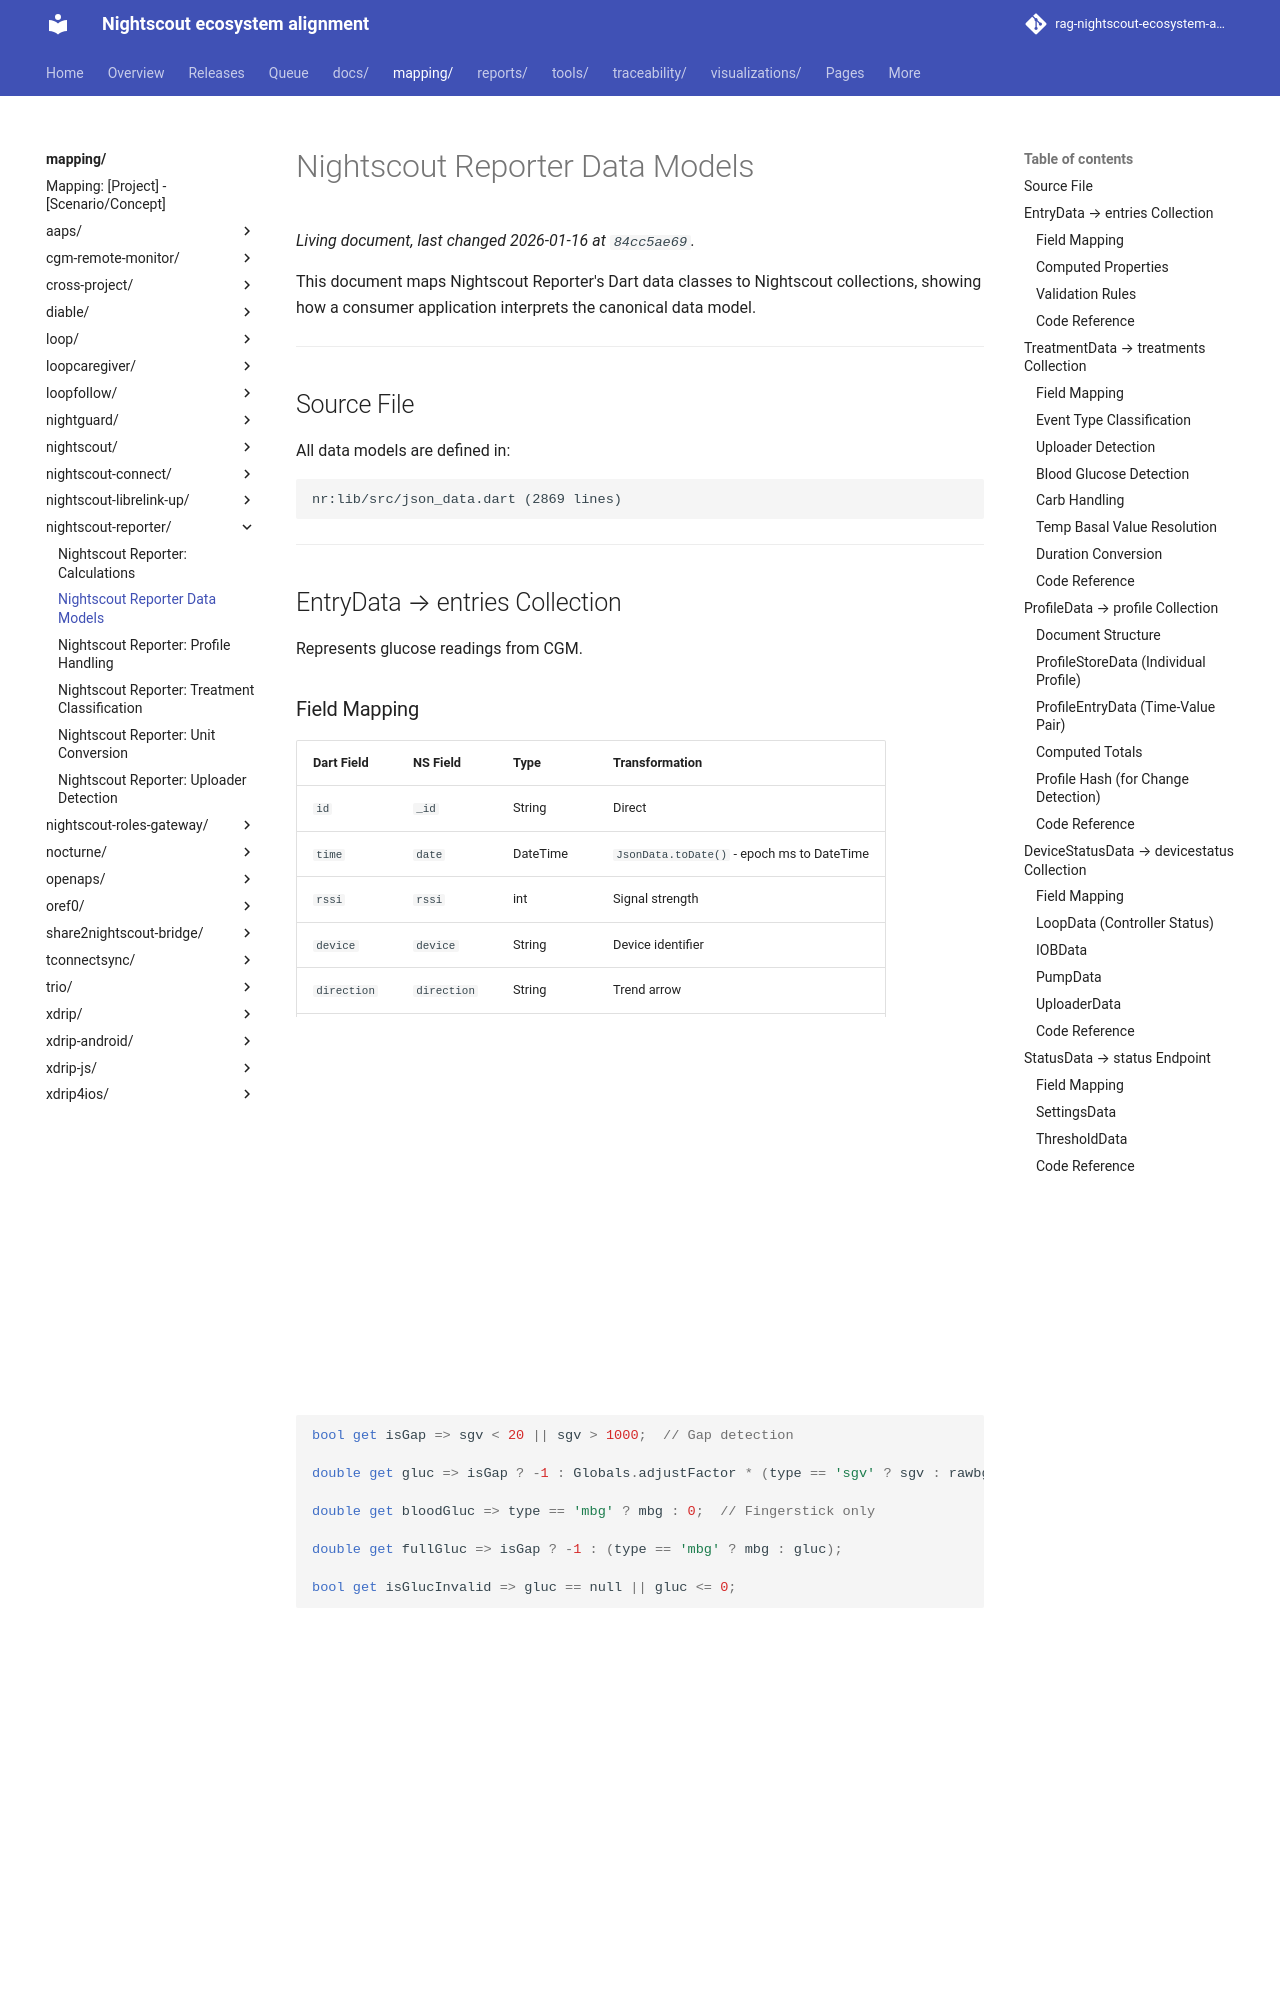

repository: bewest/rag-nightscout-ecosystem-alignment · page: mapping/nightscout-reporter/data-models.html · generator: mkdocs

# Nightscout Reporter Data Models

This document maps Nightscout Reporter's Dart data classes to Nightscout collections, showing how a consumer application interprets the canonical data model.

---

## Source File

All data models are defined in:
```
nr:lib/src/json_data.dart (2869 lines)
```

---

## EntryData → entries Collection

Represents glucose readings from CGM.

### Field Mapping

| Dart Field | NS Field | Type | Transformation |
|------------|----------|------|----------------|
| `id` | `_id` | String | Direct |
| `time` | `date` | DateTime | `JsonData.toDate()` - epoch ms to DateTime |
| `rssi` | `rssi` | int | Signal strength |
| `device` | `device` | String | Device identifier |
| `direction` | `direction` | String | Trend arrow |
| `rawbg` | `rawbg` | double | Raw BG value |
| `sgv` | `sgv` | double | Sensor glucose value |
| `mbg` | `mbg` | double | Manual BG (fingerstick) |
| `type` | `type` | String | "sgv", "mbg", "cal" |
| `slope` | `slope` | double | Calibration slope |
| `intercept` | `intercept` | double | Calibration intercept |
| `scale` | `scale` | double | Calibration scale |

### Computed Properties

```dart
bool get isGap => sgv < 20 || sgv > 1000;  // Gap detection

double get gluc => isGap ? -1 : Globals.adjustFactor * (type == 'sgv' ? sgv : rawbg);

double get bloodGluc => type == 'mbg' ? mbg : 0;  // Fingerstick only

double get fullGluc => isGap ? -1 : (type == 'mbg' ? mbg : gluc);

bool get isGlucInvalid => gluc == null || gluc <= 0;
```

### Validation Rules

1. **Gap Detection**: SGV < 20 or > 1000 = gap (sensor error)
2. **Type Inference**: If `type` is null but `sgv > 0`, set `type = 'sgv'`
3. **Unit Adjustment**: `Globals.adjustFactor` applies user's unit preference

### Code Reference
```
nr:lib/src/json_data.dart#L1516-L1602
```

---

## TreatmentData → treatments Collection

Represents all therapy events and interventions.
